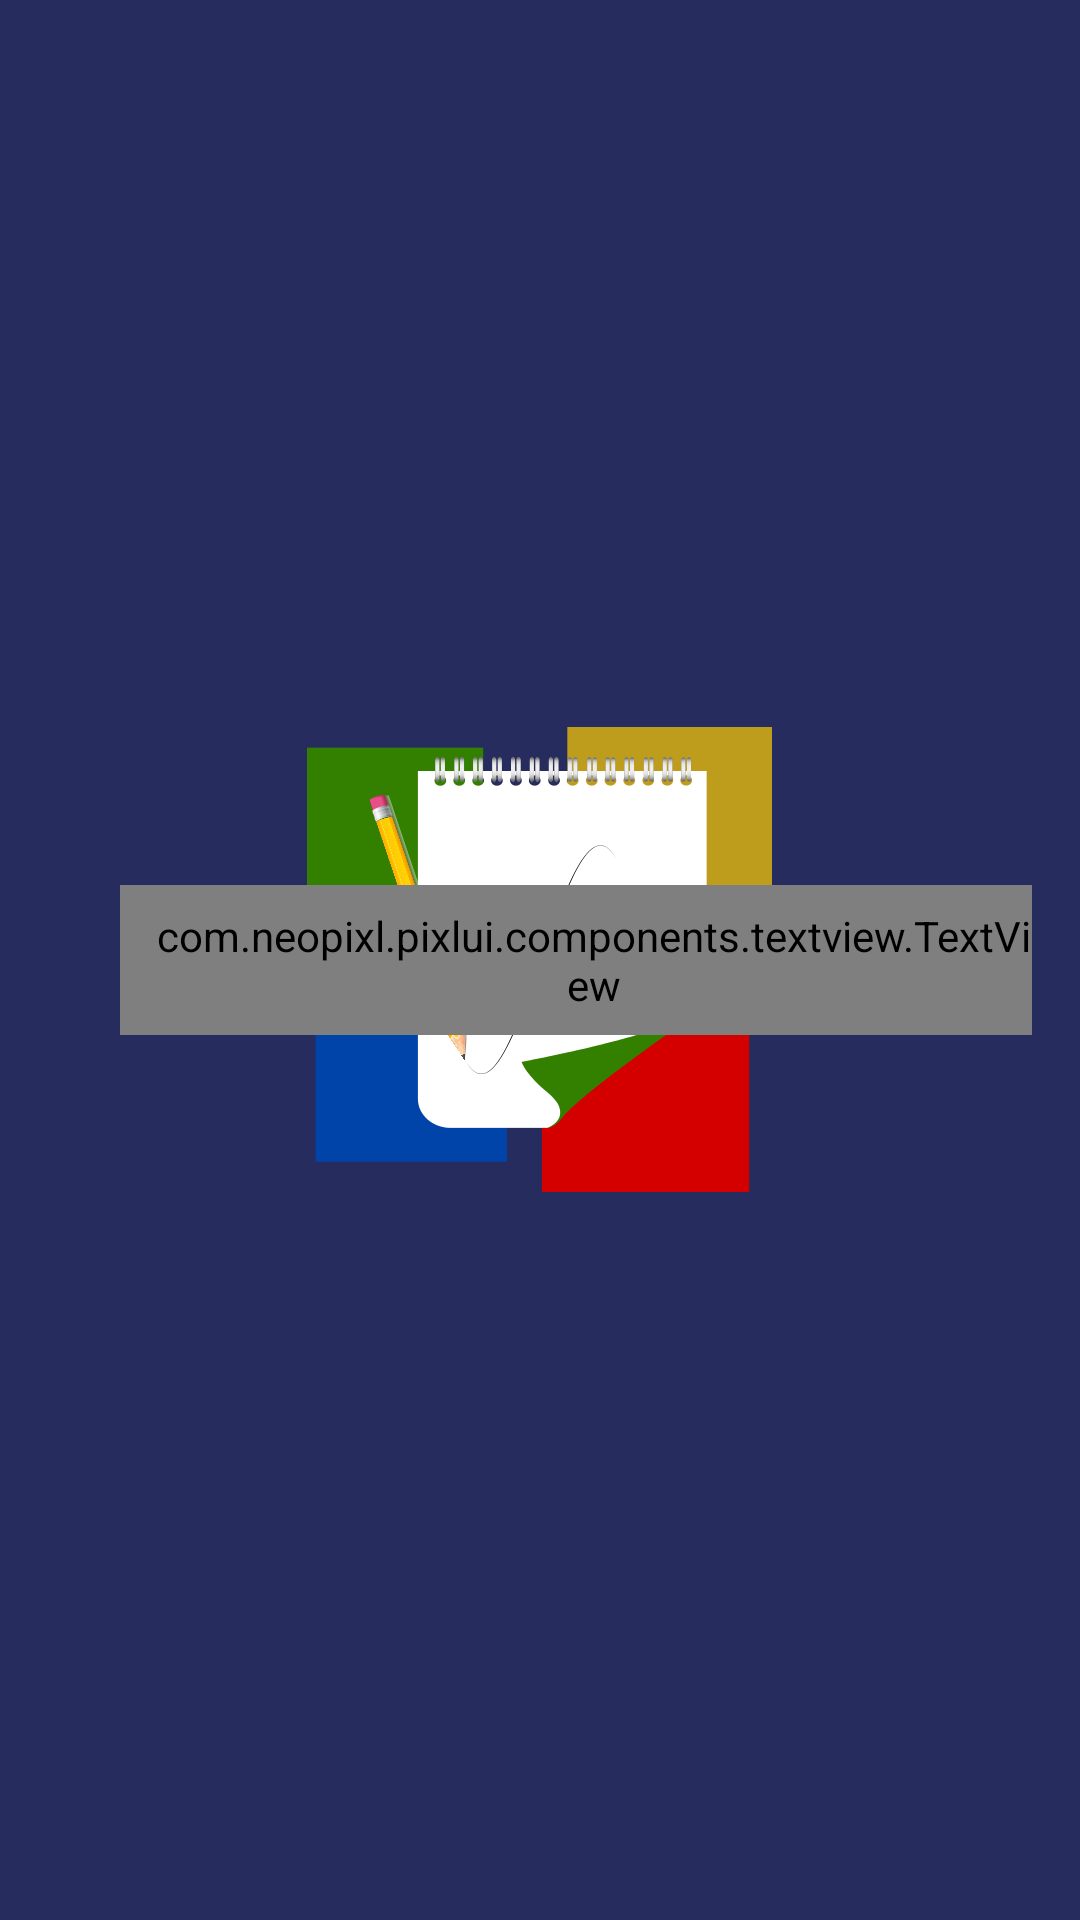

The Android layout XML behind this screen, and the referenced resources:
<!-- AndroidManifest.xml: application theme WizFlowTheme.Notes.Branded -->
<!-- res/layout/drawer_category_list_footer.xml -->
<LinearLayout xmlns:android="http://schemas.android.com/apk/res/android"
    xmlns:pixlui="http://schemas.android.com/apk/com.neopixl.pixlui"
    android:layout_width="match_parent"
    android:layout_height="wrap_content"
    android:background="@drawable/icon_selector"
    android:gravity="center_vertical"
    android:orientation="horizontal"
    android:paddingStart="@dimen/horizontal_margin"
    android:paddingLeft="@dimen/horizontal_margin">

    <ImageView
        android:layout_width="24dp"
        android:layout_height="24dp"
        android:padding="4dp"
        android:src="@drawable/ic_settings_black_36dp" />

    <com.neopixl.pixlui.components.textview.TextView
        android:id="@+id/settings"
        android:layout_width="@dimen/navigation_drawer_width"
        android:layout_height="50dp"
        android:gravity="center_vertical"
        android:paddingStart="@dimen/icon_text_margin"
        android:paddingLeft="@dimen/icon_text_margin"
        android:text="@string/settings"
        android:textAllCaps="true"
        android:textAppearance="@style/Text.Normal"
        android:textColor="@color/drawer_text"
        pixlui:typeface="Roboto-Regular.ttf" />

</LinearLayout>
<!-- resources referenced by this layout -->
<resources>
  <color name="drawer_text">@color/text_color</color>
  <dimen name="horizontal_margin">16dp</dimen>
  <dimen name="icon_text_margin">12dp</dimen>
  <dimen name="navigation_drawer_width">264dp</dimen>
  <!-- drawable icon_selector (drawable) -->
  <?xml version="1.0" encoding="utf-8"?>
  <selector xmlns:android="http://schemas.android.com/apk/res/android">
  
      <item android:drawable="@drawable/list_selector_pressed" android:state_pressed="true" />
      <item android:drawable="@drawable/list_selector_focused" android:state_focused="true" />
      <item android:drawable="@android:color/transparent" />
  
  
  </selector>
  <string name="settings">Settings</string>
  <style name="Text.Normal">
          <item name="android:textSize">13sp</item>
      </style>
  <style name="WizFlowTheme.Notes.Branded">
          <item name="android:windowBackground">@drawable/branded_background</item>
      </style>
  <color name="text_color">#b9000000</color>
  <!-- drawable list_selector_focused (drawable) -->
  <shape xmlns:android="http://schemas.android.com/apk/res/android"
      android:shape="rectangle">
  
      
      <solid android:color="@color/kitkat_gray_light"></solid>
  
  
  </shape>
  <!-- drawable branded_background (drawable) -->
  <layer-list xmlns:android="http://schemas.android.com/apk/res/android">
      <item>
          <color android:color="@color/colorPrimaryDark" />
      </item>
      <item>
          <bitmap
              android:gravity="center"
              android:src="@drawable/ic_logo"
              android:tileMode="disabled" />
      </item>
  </layer-list>
  <color name="kitkat_gray_light">#19000000</color>
  <color name="colorPrimaryDark">#262d5e</color>
  <!-- drawable ic_logo: png bitmap (drawable-hdpi, 11905 bytes) -->
</resources>
